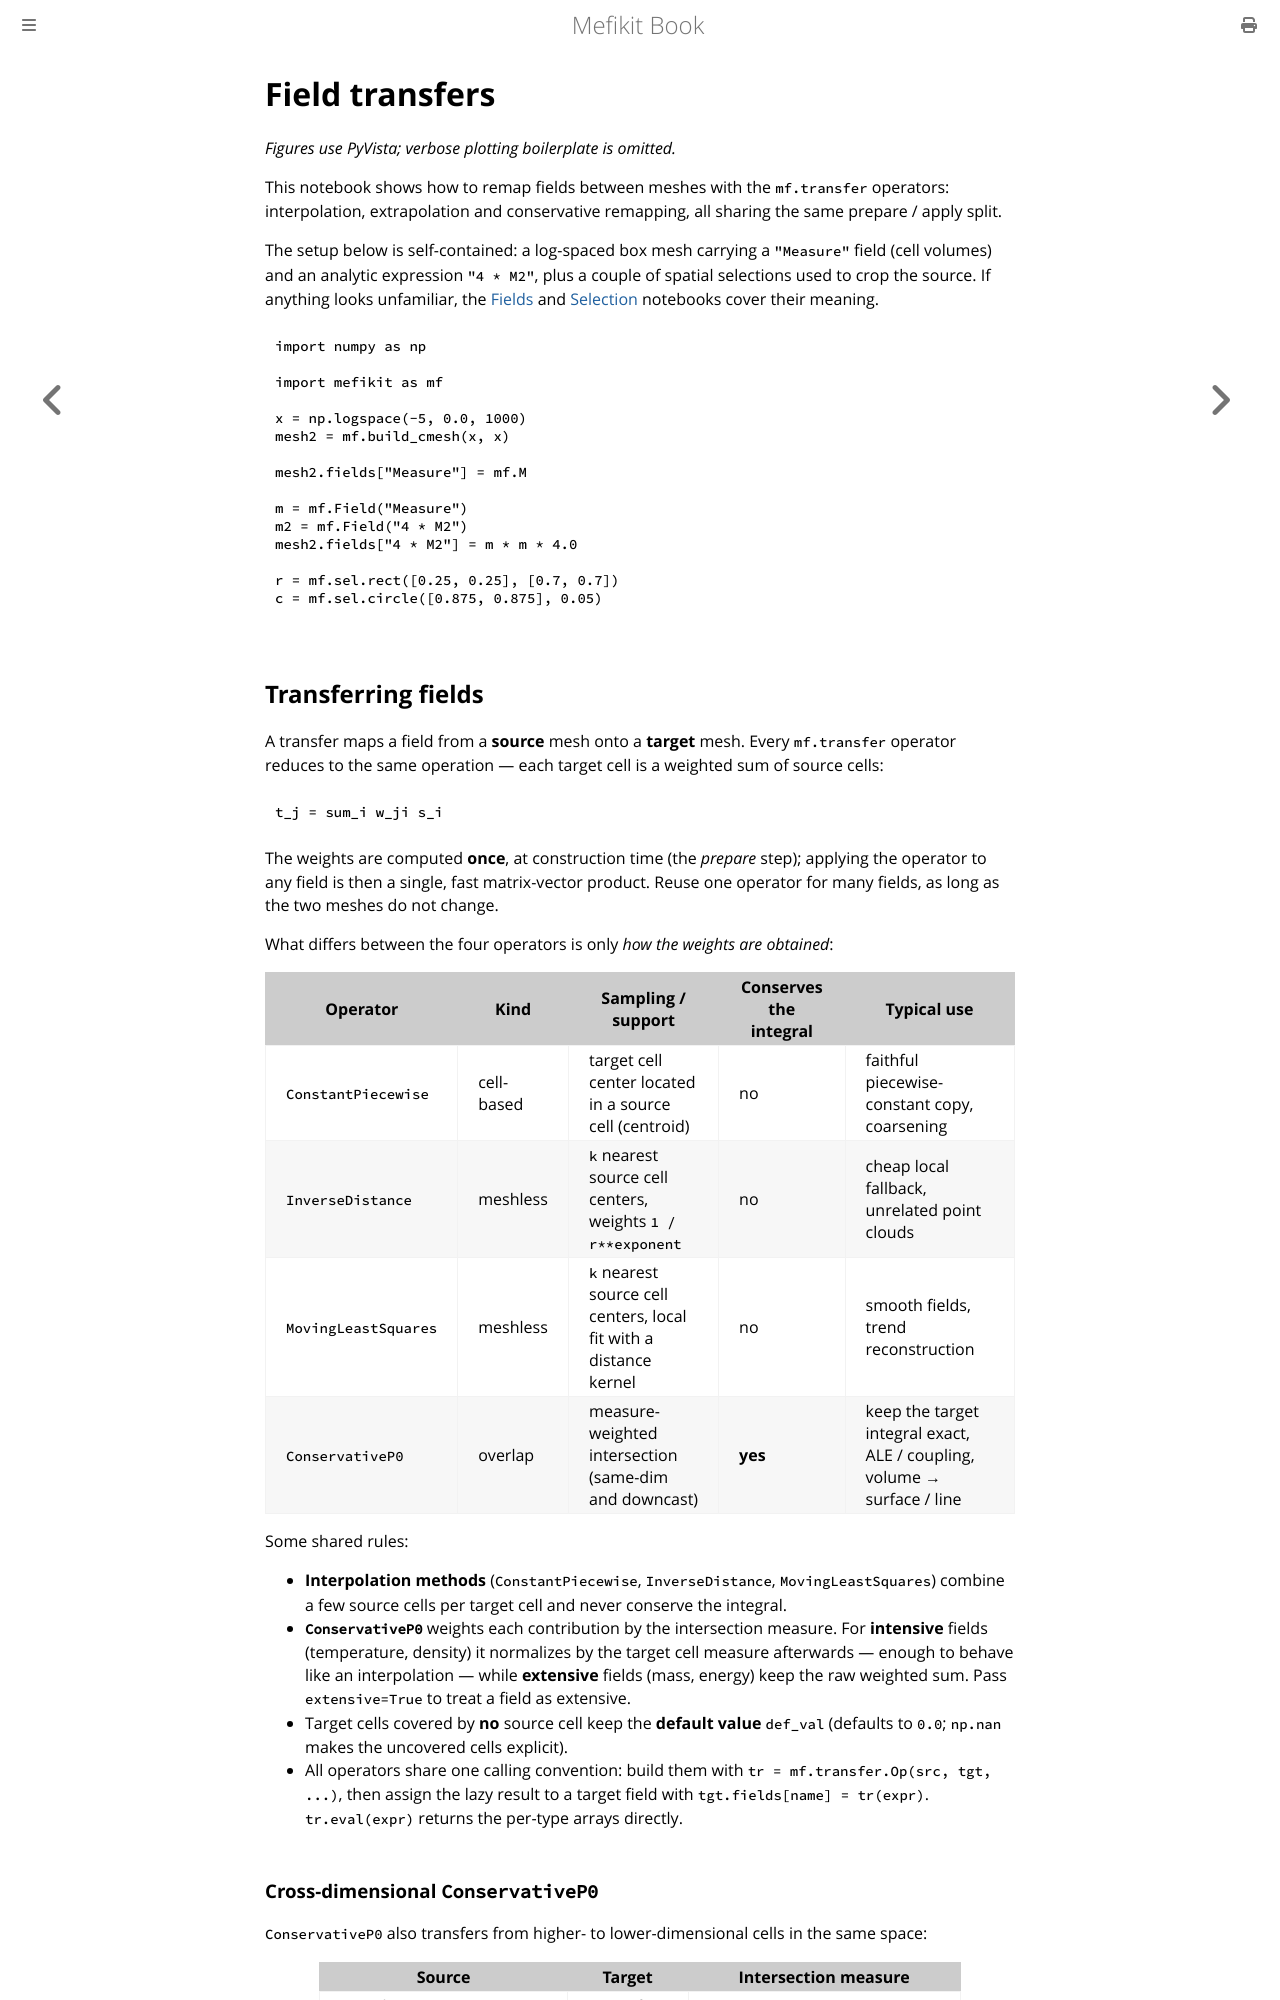

repository: asonolet/mefikit · page: python_examples/transfers.html · generator: mdbook

# Field transfers

*Figures use PyVista; verbose plotting boilerplate is omitted.*

This notebook shows how to remap fields between meshes with the
`mf.transfer` operators: interpolation, extrapolation and conservative
remapping, all sharing the same prepare / apply split.

The setup below is self-contained: a log-spaced box mesh carrying a `"Measure"`
field (cell volumes) and an analytic expression `"4 * M2"`, plus a couple of
spatial selections used to crop the source. If anything looks unfamiliar, the
[Fields](./fields.md) and
[Selection](./selection.md) notebooks cover their meaning.


```python
import numpy as np

import mefikit as mf

x = np.logspace(-5, 0.0, 1000)
mesh2 = mf.build_cmesh(x, x)

mesh2.fields["Measure"] = mf.M

m = mf.Field("Measure")
m2 = mf.Field("4 * M2")
mesh2.fields["4 * M2"] = m * m * 4.0

r = mf.sel.rect([0.25, 0.25], [0.7, 0.7])
c = mf.sel.circle([0.875, 0.875], 0.05)
```
